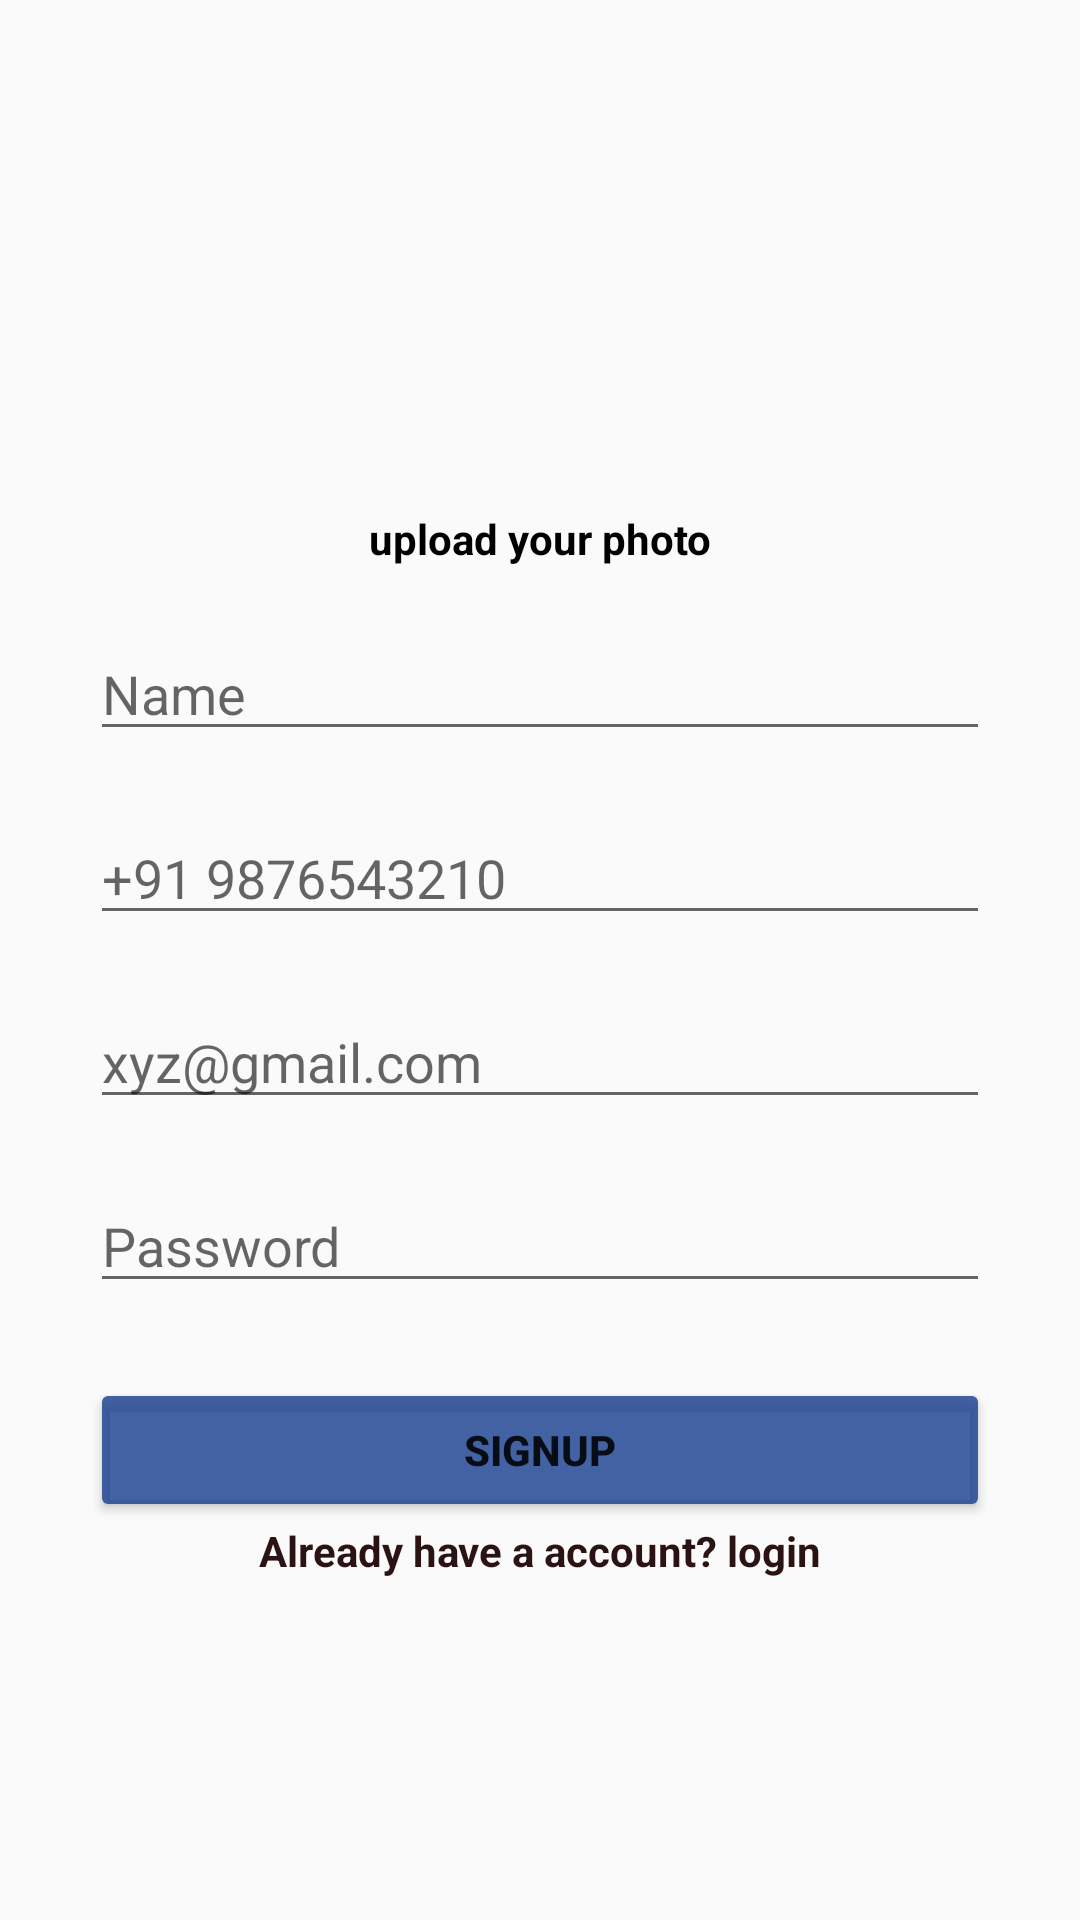

This screen was rendered from an Android layout file. Write that file and the resources it references.
<!-- AndroidManifest.xml: application theme Theme.CoetusStudio -->
<!-- res/layout/activity_main.xml -->
<?xml version="1.0" encoding="utf-8"?>
<LinearLayout xmlns:android="http://schemas.android.com/apk/res/android"
    xmlns:app="http://schemas.android.com/apk/res-auto"
    xmlns:tools="http://schemas.android.com/tools"
    android:layout_width="match_parent"
    android:layout_height="match_parent"
    tools:context=".MainActivity" >

    <LinearLayout
        android:id="@+id/userproflie"
        android:layout_width="match_parent"
        android:layout_height="match_parent"
        android:orientation="vertical"
        android:paddingLeft="30dp"
        android:paddingTop="60dp"
        android:paddingRight="30dp">

        <ImageView
            android:id="@+id/imageView"
            android:layout_width="match_parent"
            android:layout_height="110dp"
            android:scrollbarSize="50dp"
            app:srcCompat="@drawable/userprofile" />

        <TextView
            android:id="@+id/textView"
            android:layout_width="match_parent"
            android:layout_height="wrap_content"
            android:gravity="center"
            android:hint="Name"
            android:text="upload your photo"
            android:textColor="#000000"
            android:textStyle="bold" />

        <EditText
            android:id="@+id/editTextTextPersonName2"
            android:layout_width="match_parent"
            android:layout_height="wrap_content"
            android:layout_marginTop="20dp"
            android:layout_marginBottom="20dp"
            android:ems="10"
            android:hint="Name"
            android:inputType="textPersonName" />

        <EditText
            android:id="@+id/editTextPhone"
            android:layout_width="match_parent"
            android:layout_height="wrap_content"
            android:ems="10"
            android:hint="+91 9876543210"
            android:inputType="phone" />

        <EditText
            android:id="@+id/editTextTextEmailAddress"
            android:layout_width="match_parent"
            android:layout_height="wrap_content"
            android:layout_marginTop="20dp"
            android:layout_marginBottom="20dp"
            android:ems="10"
            android:hint="xyz@gmail.com"
            android:inputType="textEmailAddress" />

        <EditText
            android:id="@+id/editTextTextPassword"
            android:layout_width="match_parent"
            android:layout_height="wrap_content"
            android:ems="10"
            android:hint="Password"
            android:inputType="textPassword" />

        <Button
            android:id="@+id/btnSignup"
            android:layout_width="match_parent"
            android:layout_height="wrap_content"
            android:layout_marginTop="25dp"
            android:backgroundTint="#CD163E8E"
            android:text="Signup"
            android:textStyle="bold" />

        <TextView
            android:id="@+id/textView2"
            android:layout_width="match_parent"
            android:layout_height="wrap_content"
            android:gravity="center"
            android:text="Already have a account? login"
            android:textColor="#2B1313"
            android:textStyle="bold" />

    </LinearLayout>
</LinearLayout>
<!-- resources referenced by this layout -->
<resources>
  <style name="Theme.CoetusStudio" parent="Theme.AppCompat.Light.DarkActionBar">
          
          <item name="colorPrimary">@color/purple_500</item>
          <item name="colorPrimaryDark">@color/purple_700</item>
          <item name="colorAccent">@color/teal_200</item>
          
      </style>
  <!-- not gathered from this repository: default colours our renderer supplied (Android Studio template values) -->
  <color name="purple_500">#FF6200EE</color>
  <color name="purple_700">#FF3700B3</color>
  <color name="teal_200">#FF03DAC5</color>
</resources>
